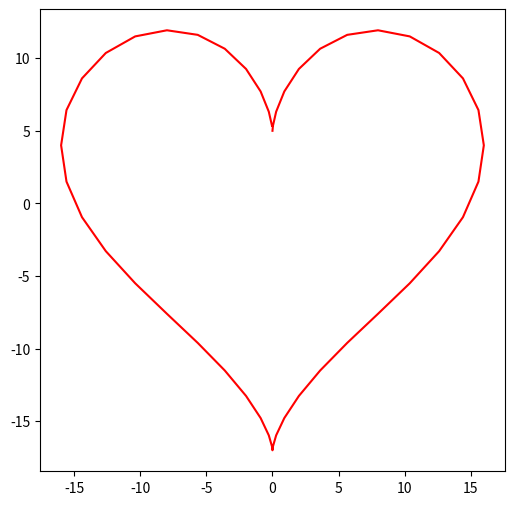
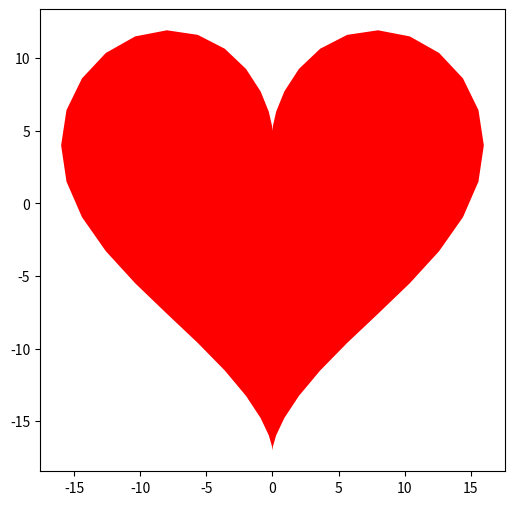
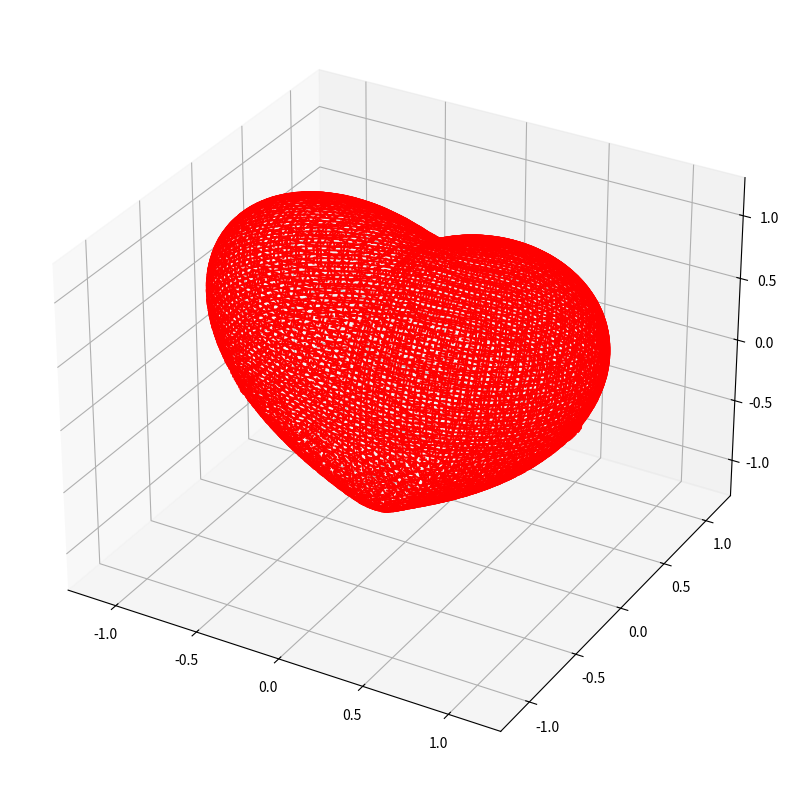

These charts were generated, in order, by the following Python code:
import numpy as np
import matplotlib.pyplot as plt
from mpl_toolkits.mplot3d import Axes3D


def funcX(t):
    return 16 * (np.sin(t))**3


def funcY(t):
    return 13 * np.cos(t) - 5 * np.cos(2*t) - 2 * np.cos(3*t) - np.cos(4*t)


def task1():
    t = np.arange(0, 2*np.pi, np.pi/24)
    plt.figure(figsize=(6, 6))

    plt.plot(funcX(t), funcY(t), 'red')
    plt.show()

    plt.figure(figsize=(6, 6))
    plt.fill(funcX(t), funcY(t), 'red')
    plt.show()


task1()


def func(x, y, z):
    return (x**2 + 9*y**2/4 + z**2 - 1)**3 - x**2 * z**3 - (9 * y**2 * z**3)/200


def draw(figure_func, bbox=(-1.3, 1.3)):
    xmin, xmax, ymin, ymax, zmin, zmax = bbox * 3
    fig = plt.figure(figsize=(10, 10))
    ax = fig.add_subplot(projection='3d')
    a = np.linspace(xmin, xmax, 80)
    b = np.linspace(ymin, ymax, 80)
    a1, a2 = np.meshgrid(a, a)

    for x in b:
        y, z = a1, a2
        X = figure_func(x, y, z)
        cest = ax.contour(X + x, y, z, [x], zdir='x', colors='red')

    for y in b:
        x, z = a1, a2
        Y = figure_func(x, y, z)
        cest = ax.contour(x, Y + y, z, [y], zdir='y', colors='red')

    for z in b:
        x, y = a1, a2
        Z = figure_func(x, y, z)
        cest = ax.contour(x, y, Z + z, [z], zdir='z', colors='red')

    ax.set_xlim3d(xmin, xmax)
    ax.set_ylim3d(ymin, ymax)
    ax.set_zlim3d(zmin, zmax)

    plt.show()

draw(func)